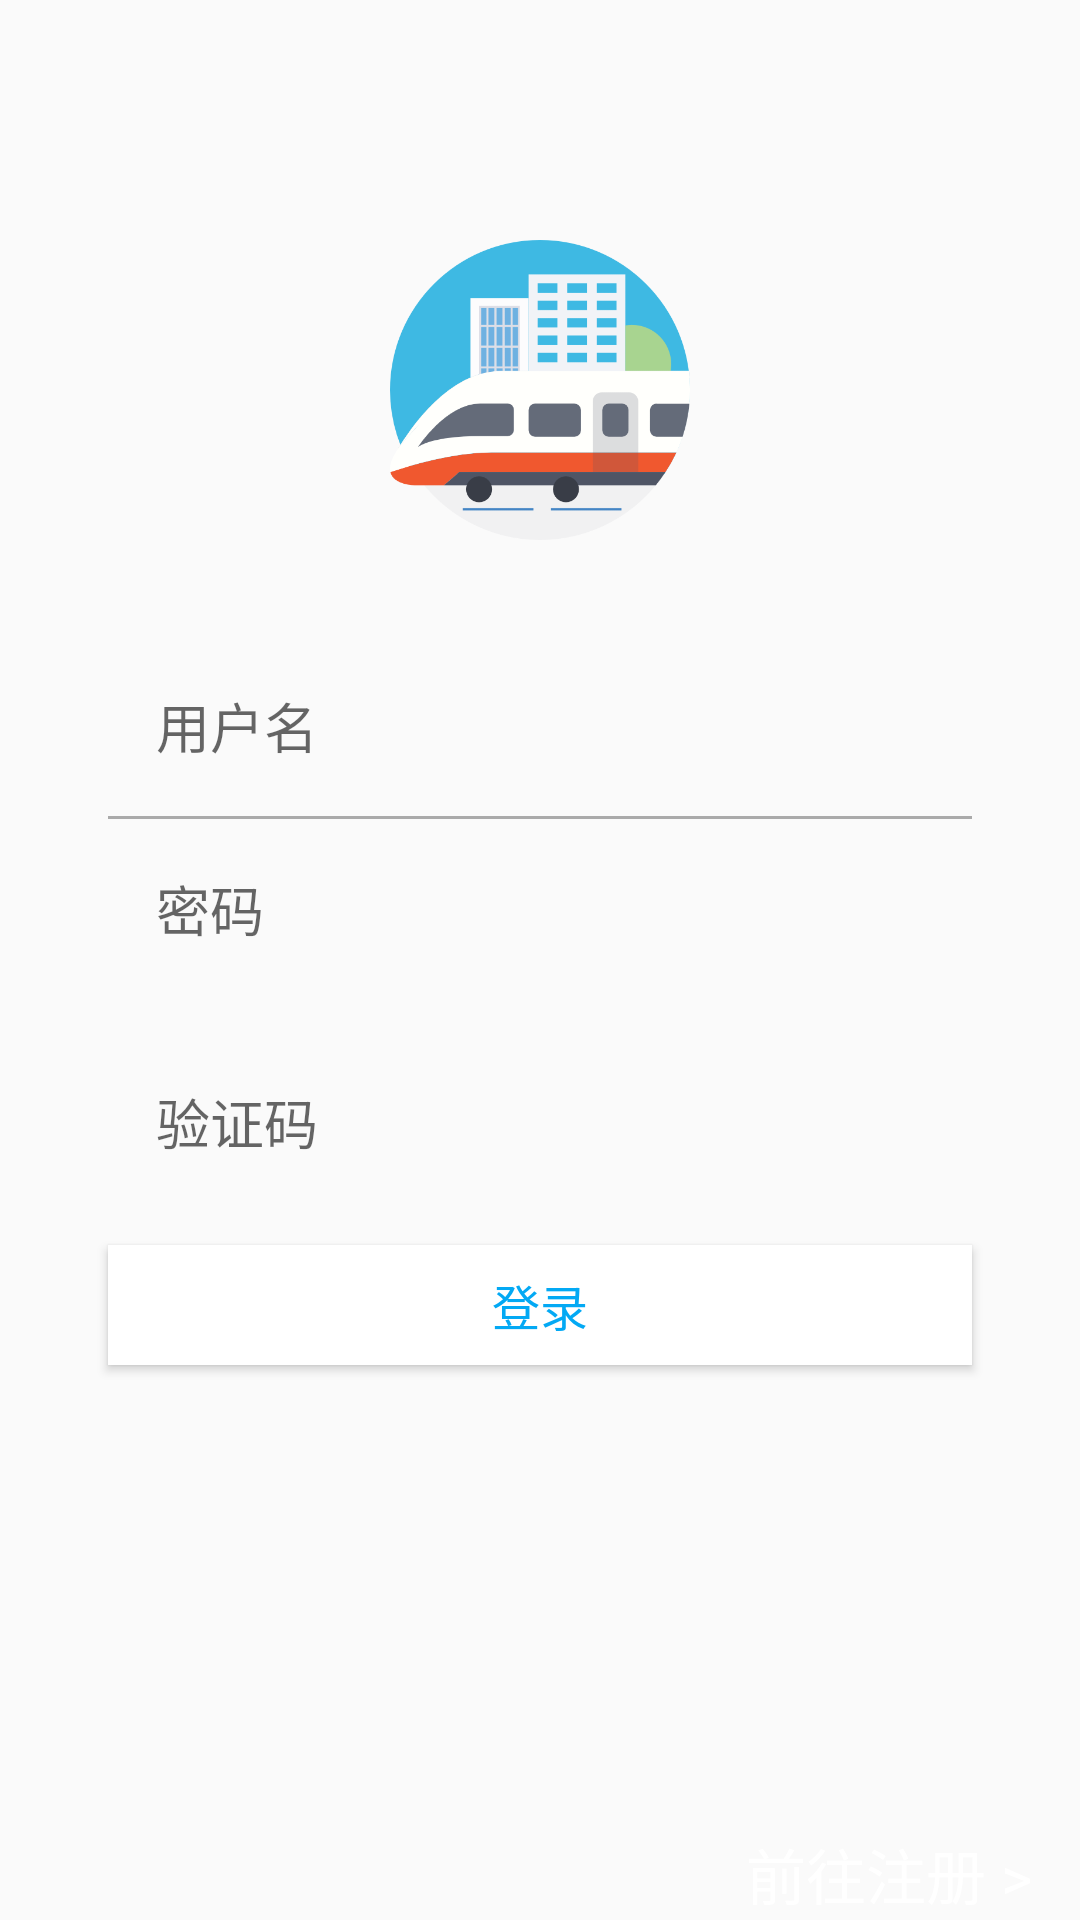

Layout XML and referenced resources for this Android screen:
<!-- AndroidManifest.xml: application theme AppTheme -->
<!-- res/layout/content_login.xml -->
<?xml version="1.0" encoding="utf-8"?>
<RelativeLayout xmlns:android="http://schemas.android.com/apk/res/android"
    xmlns:app="http://schemas.android.com/apk/res-auto"
    xmlns:card_view="http://schemas.android.com/apk/res-auto"
    xmlns:tools="http://schemas.android.com/tools"
    android:layout_width="match_parent"
    android:layout_height="match_parent"
    android:paddingLeft="@dimen/activity_horizontal_margin"
    android:paddingRight="@dimen/activity_horizontal_margin"
    android:paddingTop="@dimen/activity_vertical_margin"
    app:layout_behavior="@string/appbar_scrolling_view_behavior"
    tools:context=".loginAndRegister.control.LoginActivity"
    tools:showIn="@layout/activity_login">

    <ImageView
    android:id="@+id/image"
    android:layout_width="100dp"
    android:layout_height="100dp"
    android:layout_centerHorizontal="true"
    android:layout_marginTop="64dp"
    android:background="@drawable/welcome_logo" />



    <LinearLayout
        android:layout_marginLeft="20dp"
        android:layout_marginRight="20dp"
        android:id="@+id/linear"
        android:layout_marginTop="32dp"
        android:layout_width="match_parent"
        android:layout_height="wrap_content"
        android:layout_below="@+id/image"

        android:orientation="vertical">




        <android.support.v7.widget.AppCompatEditText

            android:paddingLeft="@dimen/activity_horizontal_margin"
            android:id="@+id/etUserName"
            android:layout_width="match_parent"
            android:layout_height="60dp"
            android:background="@drawable/edittext"
            android:gravity="center_vertical"
            android:hint="用户名"
            android:text="" />

        <LinearLayout
            android:layout_width="match_parent"
            android:layout_height="1dp"
            android:background="@android:color/darker_gray">

        </LinearLayout>
        <android.support.v7.widget.AppCompatEditText
            android:id="@+id/etUserPwd"
            android:paddingLeft="@dimen/activity_horizontal_margin"
            android:layout_width="match_parent"
            android:layout_height="60dp"
            android:layout_below="@+id/etUserName"
            android:background="@drawable/edittext"
            android:hint="密码"
            android:text="" />




        <LinearLayout
            android:layout_marginTop="@dimen/activity_vertical_margin"
            android:layout_width="match_parent"
            android:layout_height="50dp">
            <android.support.v7.widget.AppCompatEditText
                android:id="@+id/etCode"
                android:paddingLeft="@dimen/activity_horizontal_margin"
                android:layout_weight="3"
                android:layout_width="0dp"
                android:layout_height="50dp"
                android:layout_below="@+id/etUserName"
                android:background="@drawable/edittext"
                android:hint="验证码"
                />
            <ImageView
                android:id="@+id/imgCode"
                android:layout_marginLeft="@dimen/activity_horizontal_margin"
                android:background="@drawable/edittext"
                android:layout_weight="2"
                android:layout_width="0dp"
                android:layout_height="50dp"  />
        </LinearLayout>
    </LinearLayout>
    

    <Button
        android:id="@+id/btnLogin"
        android:layout_width="match_parent"
        android:layout_height="40dp"
        android:layout_below="@+id/linear"
        android:layout_marginLeft="20dp"
        android:layout_marginRight="20dp"
        android:layout_marginTop="@dimen/activity_vertical_margin"
        android:background="@android:color/white"
        android:text="登录"
        android:textColor="@color/colorPrimary"
        android:textSize="@dimen/activity_horizontal_margin" />

    <TextView
        android:id="@+id/tvSeverMsg"
        android:layout_width="match_parent"
        android:layout_height="50dp"
        android:layout_below="@+id/btnLogin"
        android:layout_marginTop="100dp"
        android:gravity="center"
        android:text=""
        android:textColor="@android:color/holo_red_light"
        android:textSize="20dp" />

    <TextView
        android:textColor="@android:color/white"
        android:layout_alignParentBottom="true"
        android:id="@+id/tvRegister"
        android:layout_width="match_parent"
        android:layout_height="30dp"
        android:gravity="right"
        android:text="前往注册 >"
        android:textSize="20dp" />
</RelativeLayout>
<!-- res/layout/activity_login.xml (included above) -->
<?xml version="1.0" encoding="utf-8"?>
<android.support.design.widget.CoordinatorLayout xmlns:android="http://schemas.android.com/apk/res/android"
    xmlns:app="http://schemas.android.com/apk/res-auto"
    xmlns:tools="http://schemas.android.com/tools"
    android:layout_width="match_parent"
    android:layout_height="match_parent"
    tools:context=".loginAndRegister.control.LoginActivity"
    android:background="@color/colorPrimary"
    >
    <android.support.design.widget.AppBarLayout

        android:layout_width="match_parent"
        android:layout_height="wrap_content"
        android:theme="@style/AppTheme.AppBarOverlay">

        <android.support.v7.widget.Toolbar
            android:visibility="gone"
            android:id="@+id/toolbar"
            android:layout_width="match_parent"
            android:layout_height="?attr/actionBarSize"
            android:background="?attr/colorPrimary"
            app:popupTheme="@style/AppTheme.PopupOverlay" />

    </android.support.design.widget.AppBarLayout>

    <include layout="@layout/content_login" />


</android.support.design.widget.CoordinatorLayout>
<!-- resources referenced by this layout -->
<resources>
  <color name="colorPrimary">#ff03a9f4</color>
  <dimen name="activity_horizontal_margin">16dp</dimen>
  <dimen name="activity_vertical_margin">16dp</dimen>
  <!-- drawable welcome_logo: png bitmap (drawable, 18534 bytes) -->
  <style name="AppTheme.AppBarOverlay" parent="ThemeOverlay.AppCompat.Dark.ActionBar" />
  <style name="AppTheme.PopupOverlay" parent="ThemeOverlay.AppCompat.Light" />
  <style name="AppTheme" parent="Theme.AppCompat.Light.DarkActionBar">
          
          <item name="colorPrimary">@color/colorPrimary</item>
          <item name="colorPrimaryDark">@color/colorPrimaryDark</item>
          <item name="colorAccent">@color/colorAccent</item>
      </style>
  <color name="colorPrimaryDark">#ee3399f4</color>
  <color name="colorAccent">#ee3399f4</color>
</resources>
